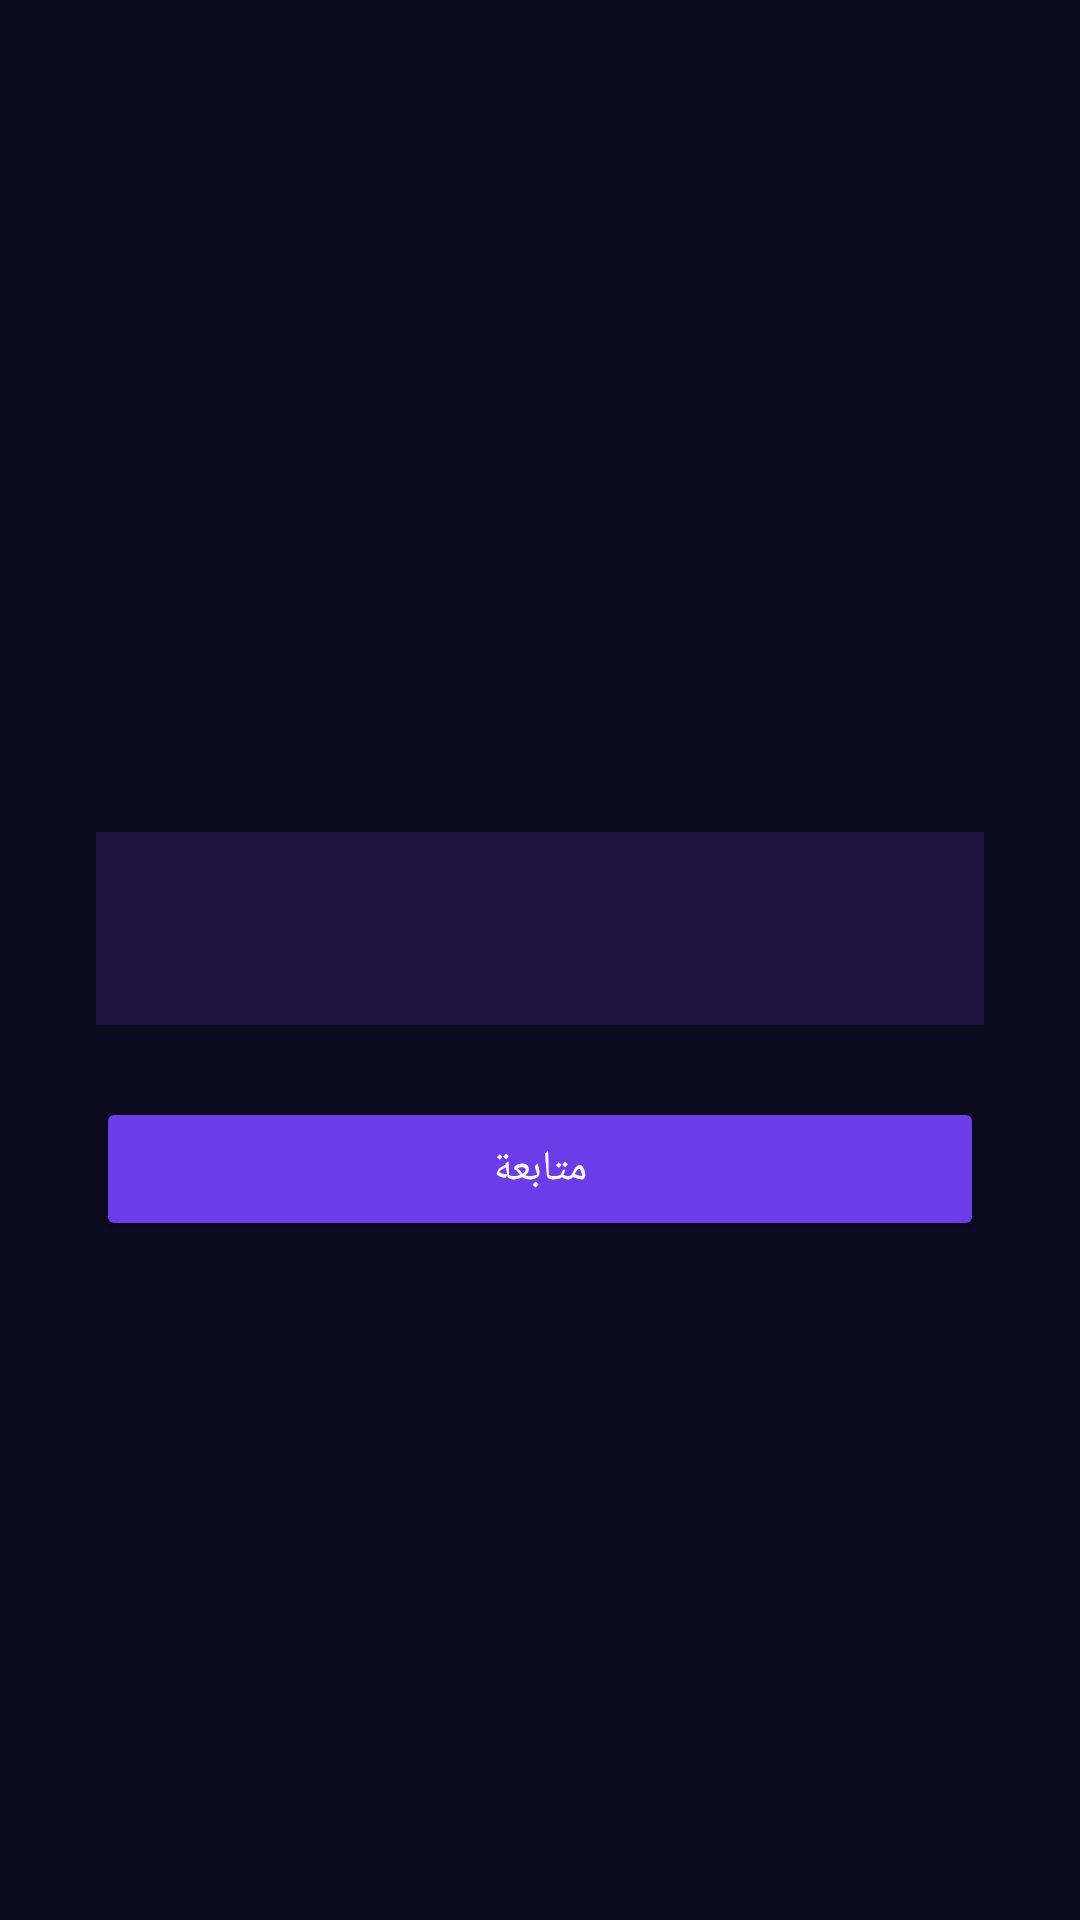

Reconstruct the res/layout file that produces this screen, plus the resources it refers to.
<!-- AndroidManifest.xml: application theme Theme.IntruderCatcher -->
<!-- res/layout/activity_set_pin.xml -->
<?xml version="1.0" encoding="utf-8"?>
<LinearLayout xmlns:android="http://schemas.android.com/apk/res/android"
    android:layout_width="match_parent"
    android:layout_height="match_parent"
    android:orientation="vertical"
    android:gravity="center"
    android:padding="32dp"
    android:background="#0B0A1F">

    <TextView
        android:id="@+id/tvSetPinTitle"
        android:layout_width="match_parent"
        android:layout_height="wrap_content"
        android:textColor="#FFFFFF"
        android:textSize="20sp"
        android:textStyle="bold"
        android:gravity="center"
        android:layout_marginBottom="24dp" />

    <EditText
        android:id="@+id/etPin"
        android:layout_width="match_parent"
        android:layout_height="wrap_content"
        android:inputType="numberPassword"
        android:maxLength="8"
        android:gravity="center"
        android:textSize="24sp"
        android:letterSpacing="0.5"
        android:textColor="#FFFFFF"
        android:textColorHint="#665C99"
        android:background="#1D1440"
        android:padding="16dp"
        android:layout_marginBottom="24dp" />

    <Button
        android:id="@+id/btnConfirmPin"
        android:layout_width="match_parent"
        android:layout_height="wrap_content"
        android:text="@string/applock_continue"
        android:backgroundTint="#6C3CE9"
        android:textColor="#FFFFFF" />

</LinearLayout>
<!-- resources referenced by this layout -->
<resources>
  <string name="applock_continue">متابعة</string>
  <style name="Theme.IntruderCatcher" parent="Theme.MaterialComponents.DayNight.NoActionBar">
          <item name="colorPrimary">@color/purple_primary</item>
          <item name="colorPrimaryDark">@color/navy_deep</item>
          <item name="colorAccent">@color/purple_light</item>
          <item name="android:windowBackground">@color/navy_deep</item>
          <item name="android:statusBarColor">@color/navy_deep</item>
      </style>
  <color name="purple_primary">#6C3CE9</color>
  <color name="navy_deep">#0B0A1F</color>
  <color name="purple_light">#9C6BFF</color>
</resources>
